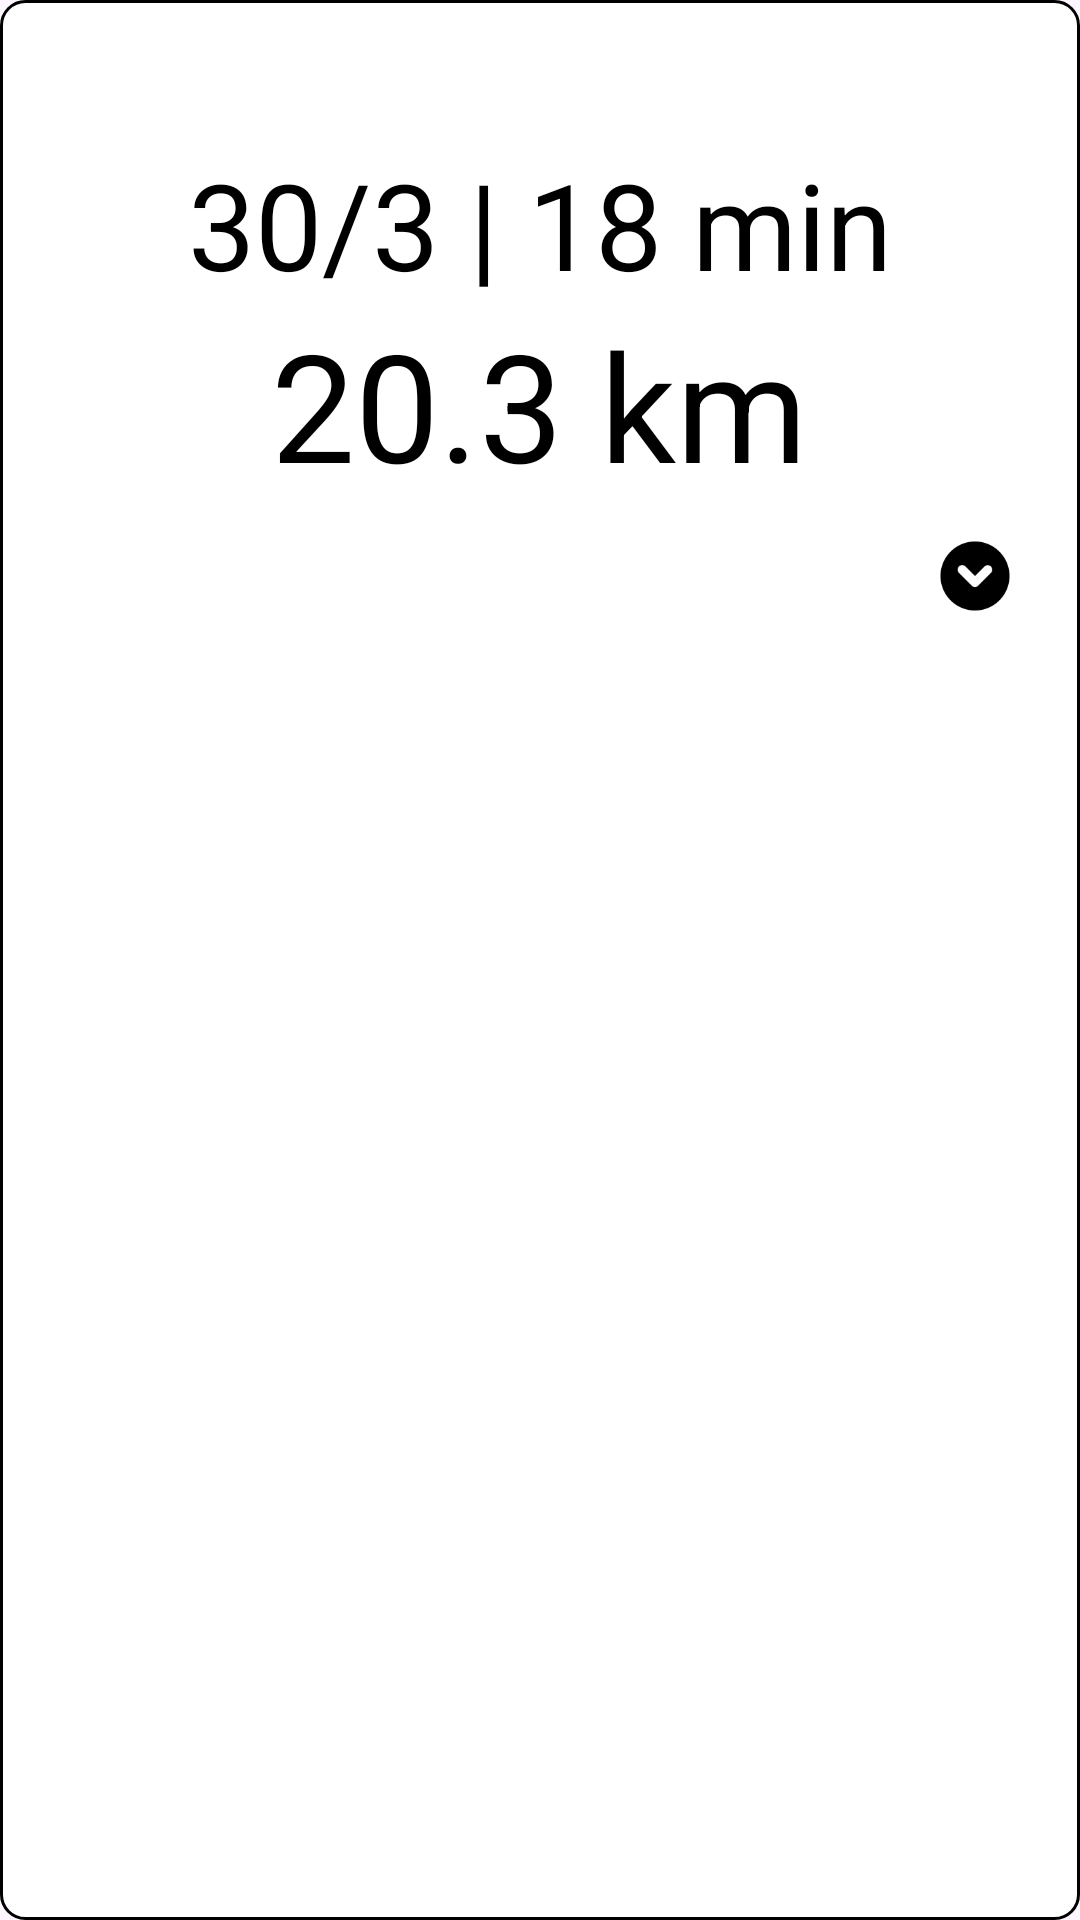

This screen was rendered from an Android layout file. Write that file and the resources it references.
<!-- AndroidManifest.xml: application theme Theme.PaceKeeper -->
<!-- res/layout/session_item.xml -->
<?xml version="1.0" encoding="utf-8"?>
<LinearLayout
    xmlns:android="http://schemas.android.com/apk/res/android"
    xmlns:app="http://schemas.android.com/apk/res-auto"
    android:id="@+id/session_layout"
    android:layout_width="match_parent"
    android:layout_height="wrap_content"
    android:orientation="vertical"
    app:layout_constraintTop_toBottomOf="@+id/titleSession"
    android:background="@drawable/border"
    android:clickable="true"
    android:layout_gravity="top"
    >

    <LinearLayout
        android:layout_width="match_parent"
        android:layout_height="wrap_content"
        android:orientation="vertical">

        <LinearLayout
            android:layout_width="match_parent"
            android:layout_height="wrap_content"
            android:orientation="vertical"
            android:layout_gravity="center">

            <ImageButton
                android:id="@+id/delete_session"
                android:layout_width="48dp"
                android:layout_height="48dp"
                android:layout_marginEnd="15dp"
                android:layout_gravity="end"
                android:backgroundTint="@color/transparent"
                android:scaleType="centerCrop"
                android:src="@drawable/deleteicon"
                />
            <TextView
                android:id="@+id/summary_text_view1"
                android:layout_width="wrap_content"
                android:layout_height="wrap_content"
                android:text="30/3 | 18 min"
                android:textSize="40sp"
                android:textColor="@color/black"
                android:layout_gravity="center"
                />




        </LinearLayout>
        <TextView
            android:id="@+id/session_distance"
            android:layout_width="wrap_content"
            android:layout_height="wrap_content"
            android:text="20.3 km"
            android:textSize="50sp"
            android:textColor="@color/black"
            android:layout_gravity="center"
            />

        <ImageButton
            android:id="@+id/expand_button"
            android:layout_width="70dp"
            android:layout_height="48dp"
            android:layout_gravity="end"
            android:adjustViewBounds="false"
            android:backgroundTint="@color/transparent"
            android:scaleType="centerCrop"
            android:src="@drawable/expandlogopng" />

    </LinearLayout>
    <TextView
        android:id="@+id/desired_pace"
        android:layout_width="wrap_content"
        android:layout_height="wrap_content"
        android:text="Desired pace: 6 km/h"
        android:textSize="20sp"
        android:layout_gravity="center"
        android:visibility="gone"
        />

    <TextView
        android:id="@+id/detail_text_view_km"
        android:layout_width="match_parent"
        android:layout_height="wrap_content"
        android:text="@string/each_km_in_session"
        android:textSize="30sp"
        android:layout_marginLeft="1dp"
        android:visibility="gone"
        android:layout_marginRight="1dp" />

    <ImageView
        android:id="@+id/route_image"
        android:layout_width="match_parent"
        android:layout_height="300dp"
        android:layout_gravity="center"
        android:visibility="gone"
        app:layout_constraintTop_toBottomOf="@+id/detail_text_view_route"
        android:contentDescription="TODO" />


    <TextView
        android:id="@+id/detail_text_view_session_comment_title"
        android:layout_width="match_parent"
        android:layout_height="wrap_content"
        android:layout_marginLeft="1dp"
        android:layout_marginRight="1dp"
        android:text="@string/session_comment_title"
        android:textSize="28sp"
        android:visibility="gone"
        />


    <ImageButton
        android:id="@+id/edit_comment_icon"
        android:layout_width="40dp"
        android:layout_height="40dp"
        android:src="@drawable/baseline_edit_note_24"
        android:visibility="gone"
        />

    <EditText
        android:id="@+id/edit_comment"
        android:layout_width="match_parent"
        android:layout_height="wrap_content"
        android:ems="10"
        android:inputType="text"
        android:text="@string/edit_comment_text"
        android:clickable="true"
        android:visibility="gone"
        />

    <TextView
        android:id="@+id/detail_text_view_session_comment_text"
        android:layout_width="match_parent"
        android:layout_height="wrap_content"
        android:text="@string/session_comment"
        android:textSize="18sp"
        android:layout_marginLeft="1dp"
        android:layout_marginRight="1dp"
        android:layout_marginBottom="1dp"
        android:visibility="gone"
        />


    <RelativeLayout
        android:layout_width="match_parent"
        android:layout_height="wrap_content">

        <Button
            android:id="@+id/save_comment_button"
            android:visibility="gone"
            android:backgroundTint="#29cbfc"
            android:layout_width="wrap_content"
            android:layout_height="48dp"
            android:text="Save"
            android:textColor="@color/black"
            android:textSize="12sp"
            android:layout_alignParentStart="true"
            android:layout_alignParentTop="true"
            android:layout_marginStart="10dp"
            />

        <ImageButton
            android:id="@+id/compress_button"
            android:visibility="gone"
            android:layout_width="70dp"
            android:layout_height="48dp"
            android:backgroundTint="@color/transparent"
            android:layout_gravity="end"
            android:rotation="180"
            android:scaleType="centerCrop"
            android:src="@drawable/expandlogopng"
            android:layout_alignParentEnd="true"

            />

    </RelativeLayout>

</LinearLayout>
<!-- resources referenced by this layout -->
<resources>
  <color name="black">#FF000000</color>
  <color name="transparent">#00FFFFFF</color>
  <!-- drawable border (drawable) -->
  <?xml version="1.0" encoding="utf-8"?>
  <shape xmlns:android="http://schemas.android.com/apk/res/android" android:shape="rectangle">
      <solid android:color="#FFFFFF "/>
      <stroke android:width="1dp" android:color="#000000" />
      <corners android:radius="8dp" />
  </shape>
  <!-- drawable expandlogopng: png bitmap (drawable, 2228 bytes) -->
  <string name="each_km_in_session">
      km1 | 5:35 \n
      km2 | 6:40 \n
      km3 | 5:45 \n
      
      </string>
  <string name="edit_comment_text">Add text here.</string>
  <string name="session_comment" />
  <string name="session_comment_title">Session Comment</string>
  <style name="Theme.PaceKeeper" parent="Base.Theme.PaceKeeper" />
  <style name="Base.Theme.PaceKeeper" parent="Theme.Material3.DayNight.NoActionBar">
          
          
      </style>
</resources>
